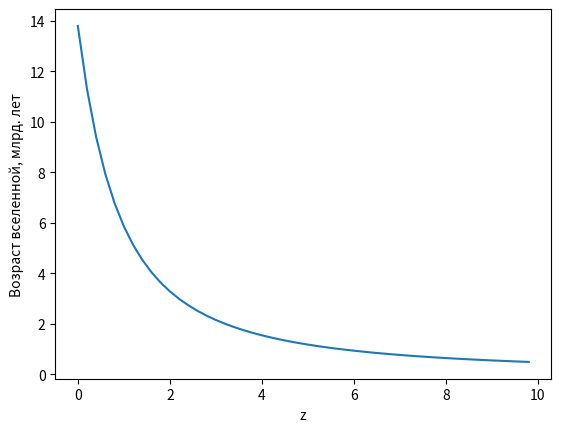

Write Python code to recreate this figure.
"""
Космологические расчеты.

Взятие интегралов уравнения Фридмана
"""
from scipy import integrate
import numpy as np
from matplotlib import pyplot as plt

"""
Космологические параметры.

"""
S2Y = 1 / 31536000  # Перевод секунды -> года
H0 = 67.77 / 3.09e19  # Параметр Хаббла в обратных секундах
OmegaL = 0.69  # Приведенная плотность темной энергии
OmegaM = 0.31  # Приведенная плотность материи (темной и барионной)
OmegaR = 7.5e-5  # Приведенная плотность излучения и нейтрино


def T(z):
    """
    Расчет возраста Вселенной в зависимости от красного смещения.

    Численное интегрирование
    """
    # Определение подинтегральной функции
    def f(z):
        invf = (1 + z) * np.sqrt(OmegaM * (1 + z) ** 3 + OmegaR * (1 + z) ** 4 + OmegaL)
        return S2Y * 1 / H0 * 1 / invf

    # Взятие интеграла
    t, err = integrate.quad(
        f,
        z,
        np.inf,
    )
    return t


print("=========================================================")
z = 0
print(f"При параметре z = {z}, возраст Вселенной {T(z)/1e9: .2f} млрд. лет")
print("=========================================================")

fig = plt.figure()
ax = fig.add_subplot()
ax.plot([z for z in np.arange(0, 10, 0.2)], [T(z) / 1e9 for z in np.arange(0, 10, 0.2)])
ax.set_xlabel("z")
ax.set_ylabel("Возраст вселенной, млрд. лет")

plt.show()
